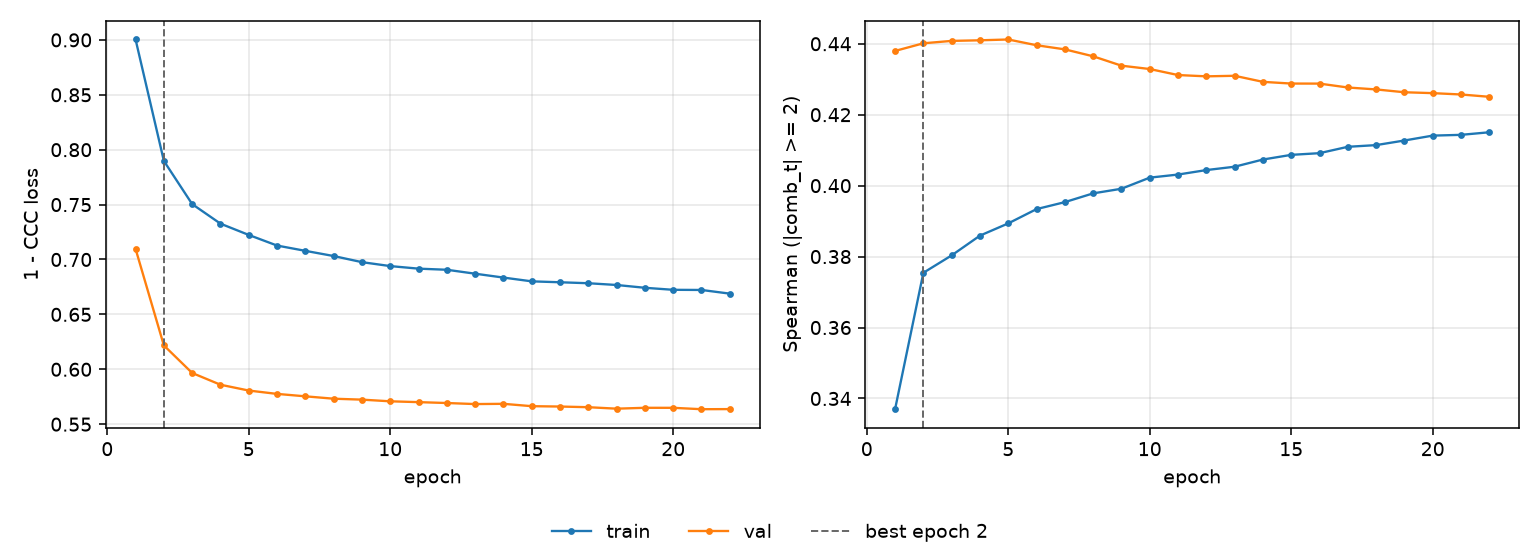

Values plotted in this chart, from the file beside it:
epoch, tr_loss, vl_loss, tr_sp, vl_sp, is_best
1, 0.9004, 0.7096, 0.337, 0.438, False
2, 0.7898, 0.6217, 0.3754, 0.4401, True
3, 0.7504, 0.5966, 0.3803, 0.4408, False
4, 0.7326, 0.5859, 0.3859, 0.441, False
5, 0.7224, 0.5806, 0.3894, 0.4412, False
6, 0.7127, 0.5776, 0.3934, 0.4396, False
7, 0.7079, 0.5754, 0.3954, 0.4384, False
8, 0.7031, 0.5732, 0.3978, 0.4365, False
9, 0.6976, 0.5724, 0.3991, 0.4338, False
10, 0.694, 0.5708, 0.4023, 0.4329, False
11, 0.6917, 0.5701, 0.4031, 0.4312, False
12, 0.6906, 0.5693, 0.4044, 0.4308, False
13, 0.6871, 0.5683, 0.4053, 0.431, False
14, 0.6835, 0.5685, 0.4074, 0.4293, False
15, 0.6801, 0.5664, 0.4087, 0.4288, False
16, 0.6793, 0.5661, 0.4092, 0.4288, False
17, 0.6784, 0.5655, 0.4109, 0.4277, False
18, 0.6768, 0.5641, 0.4114, 0.4271, False
19, 0.6742, 0.5649, 0.4127, 0.4263, False
20, 0.6724, 0.5649, 0.4141, 0.4261, False
21, 0.6722, 0.5636, 0.4143, 0.4257, False
22, 0.6689, 0.5637, 0.415, 0.425, False
